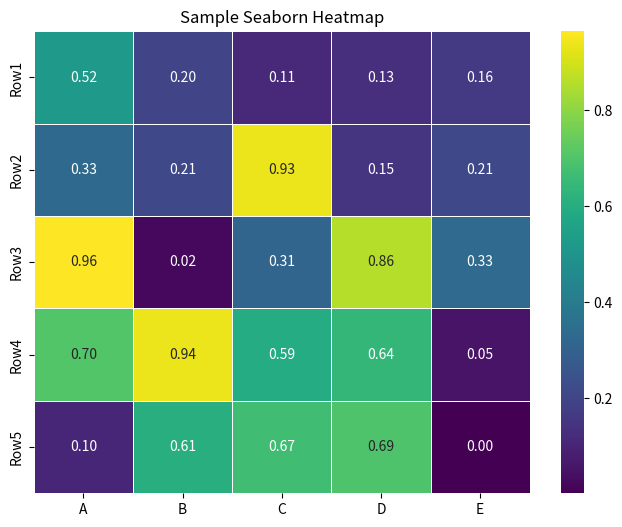

This figure's Python source:
import seaborn as sns
import matplotlib.pyplot as plt
import pandas as pd
import numpy as np

# Create sample data
data = np.random.rand(5, 5) # A 5x5 array of random values
df = pd.DataFrame(data, columns=['A', 'B', 'C', 'D', 'E'], index=['Row1', 'Row2', 'Row3', 'Row4', 'Row5'])

# Create the heatmap
plt.figure(figsize=(8, 6)) # Set the figure size for better readability
sns.heatmap(df, annot=True, cmap='viridis', fmt=".2f", linewidths=.5)

# Add a title
plt.title('Sample Seaborn Heatmap')

# Display the plot
plt.show()
